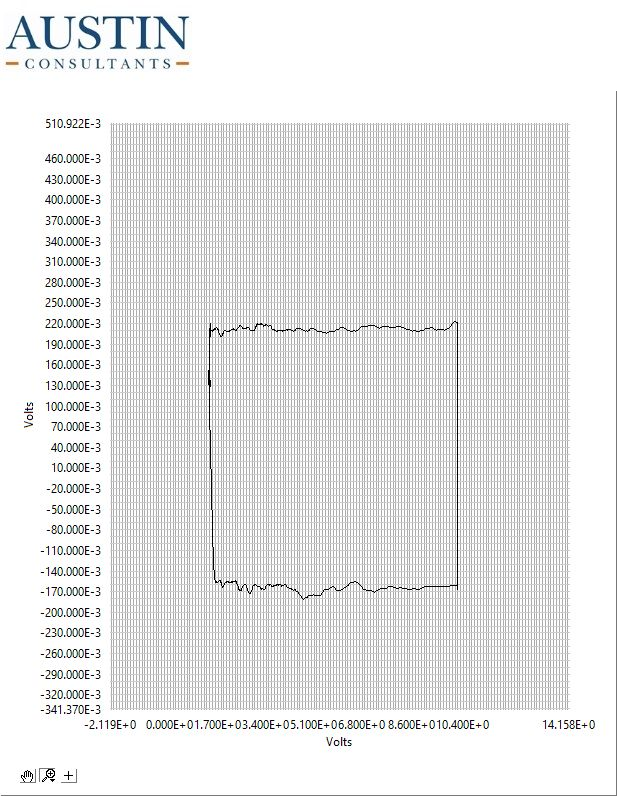

Values plotted in this chart, from the file beside it:
1.367, 0.149
1.367, 0.149
1.367, 0.149
1.367, 0.149
1.367, 0.149
1.366, 0.149
1.366, 0.149
1.366, 0.149
1.366, 0.149
1.366, 0.150
1.366, 0.149
1.366, 0.150
1.366, 0.150
1.366, 0.150
1.366, 0.150
1.366, 0.150
1.366, 0.150
1.366, 0.150
1.367, 0.150
1.367, 0.150
1.367, 0.150
1.367, 0.150
1.367, 0.150
1.367, 0.150
1.367, 0.149
1.367, 0.149
1.367, 0.149
1.367, 0.150
1.367, 0.149
1.367, 0.150
1.367, 0.150
1.367, 0.150
1.367, 0.150
1.367, 0.151
1.367, 0.151
1.367, 0.151
1.367, 0.151
1.367, 0.151
1.366, 0.151
1.366, 0.152
1.366, 0.151
1.367, 0.151
1.367, 0.151
1.366, 0.151
1.366, 0.151
1.366, 0.151
1.366, 0.151
1.366, 0.151
1.367, 0.151
1.367, 0.151
1.367, 0.151
1.367, 0.151
1.367, 0.150
1.367, 0.150
1.367, 0.150
1.367, 0.150
1.367, 0.150
1.367, 0.150
1.366, 0.150
1.366, 0.150
1.366, 0.150
... 1,279 more rows
